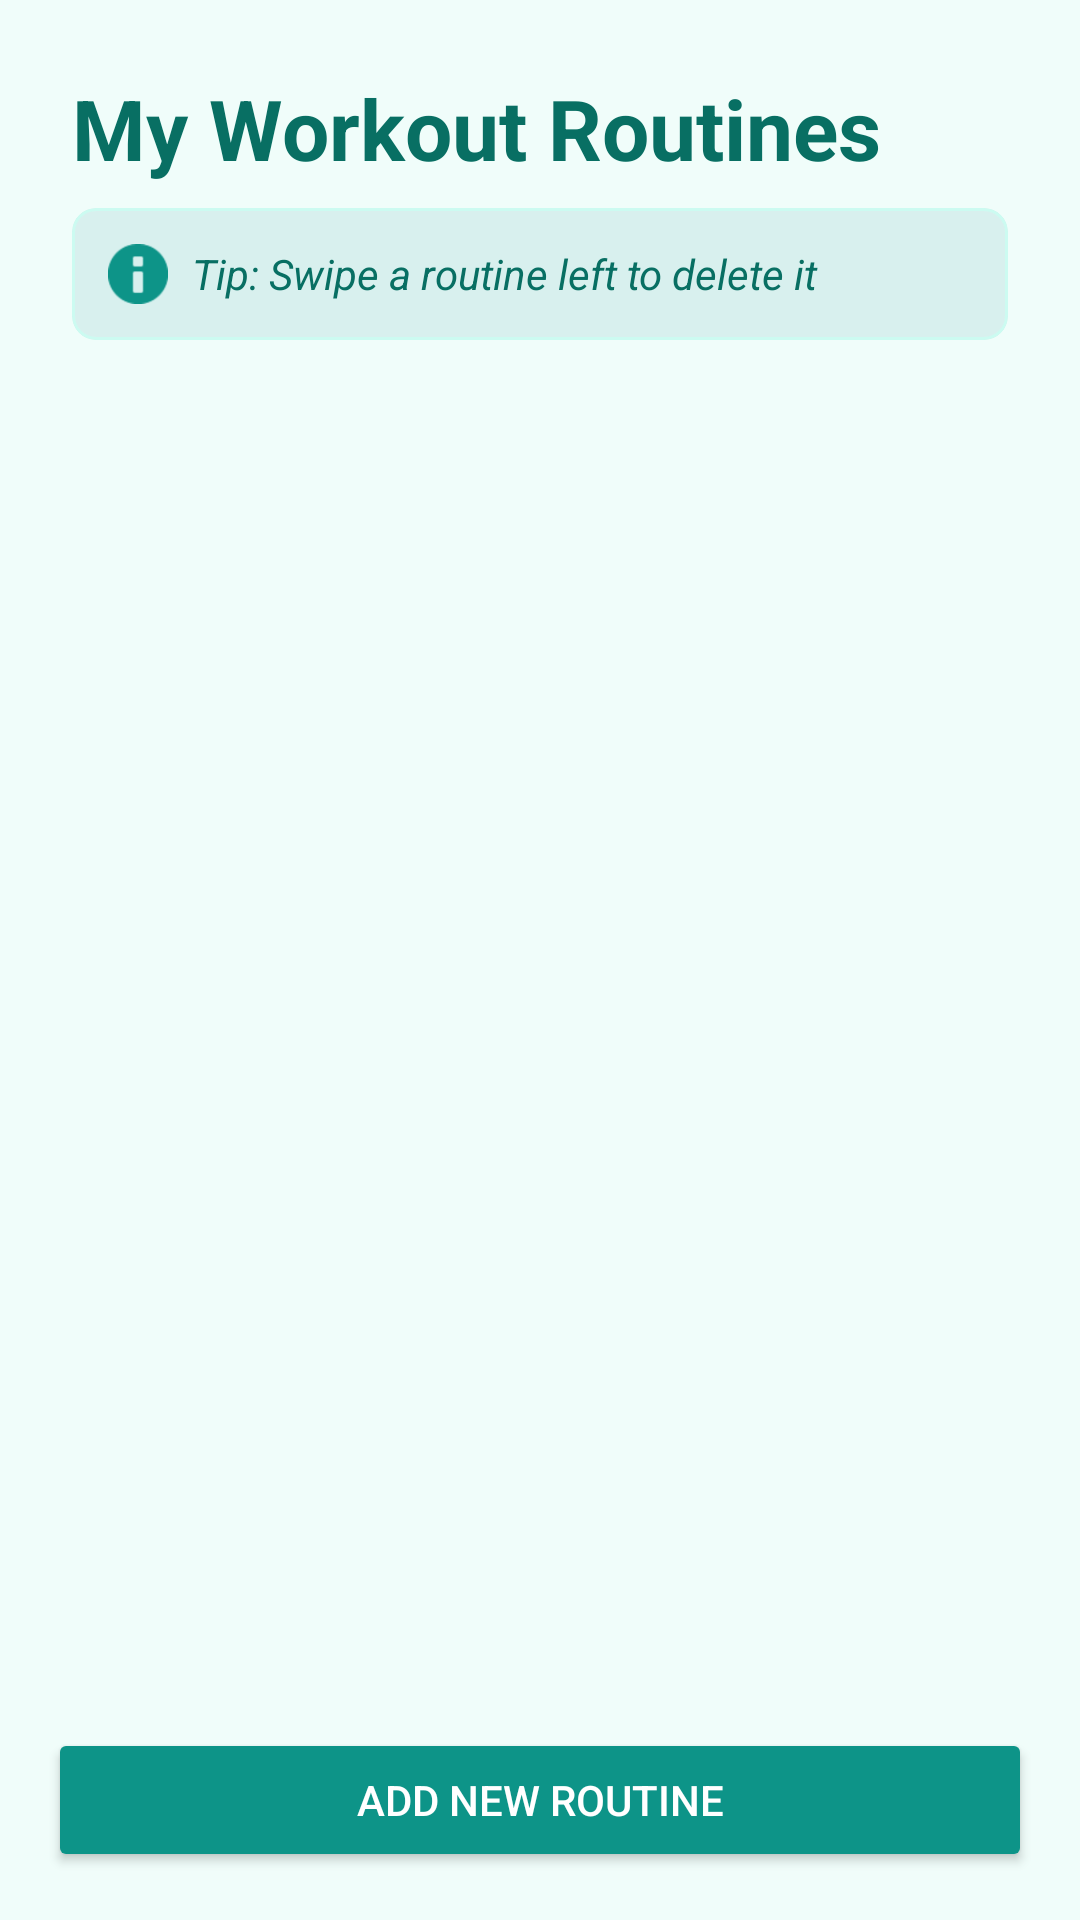

Layout XML and referenced resources for this Android screen:
<!-- AndroidManifest.xml: application theme Theme.FitLife -->
<!-- res/layout/activity_routine_list.xml -->
<?xml version="1.0" encoding="utf-8"?>
<LinearLayout xmlns:android="http://schemas.android.com/apk/res/android"
    xmlns:app="http://schemas.android.com/apk/res-auto"
    android:id="@+id/main"
    android:layout_width="match_parent"
    android:layout_height="match_parent"
    android:orientation="vertical"
    android:background="@color/teal_background">

    <TextView
        android:layout_width="wrap_content"
        android:layout_height="wrap_content"
        android:text="@string/my_workout_routines"
        android:textSize="28sp"
        android:textStyle="bold"
        android:textColor="@color/teal_dark"
        android:layout_marginHorizontal="24dp"
        android:layout_marginTop="24dp"
        android:layout_marginBottom="8dp"/>

    
    <com.google.android.material.card.MaterialCardView
        android:layout_width="match_parent"
        android:layout_height="wrap_content"
        android:layout_marginHorizontal="24dp"
        android:layout_marginBottom="16dp"
        app:cardCornerRadius="8dp"
        app:cardElevation="0dp"
        app:strokeWidth="1dp"
        app:strokeColor="@color/teal_light"
        app:cardBackgroundColor="#1A008080"> 

        <LinearLayout
            android:layout_width="match_parent"
            android:layout_height="wrap_content"
            android:orientation="horizontal"
            android:padding="12dp"
            android:gravity="center_vertical">

            <ImageView
                android:layout_width="20dp"
                android:layout_height="20dp"
                android:src="@android:drawable/ic_dialog_info"
                app:tint="@color/teal_main" />

            <TextView
                android:layout_width="wrap_content"
                android:layout_height="wrap_content"
                android:layout_marginStart="8dp"
                android:text="Tip: Swipe a routine left to delete it"
                android:textSize="14sp"
                android:textColor="@color/teal_dark"
                android:textStyle="italic" />
        </LinearLayout>
    </com.google.android.material.card.MaterialCardView>

    <androidx.recyclerview.widget.RecyclerView
        android:id="@+id/recyclerRoutines"
        android:layout_width="match_parent"
        android:layout_height="0dp"
        android:layout_weight="1"
        android:paddingHorizontal="8dp"/>

    <Button
        android:id="@+id/btnAddRoutine"
        android:layout_width="match_parent"
        android:layout_height="wrap_content"
        android:text="@string/add_new_routine"
        android:textColor="@android:color/white"
        android:backgroundTint="@color/teal_main"
        android:layout_margin="16dp"/>
</LinearLayout>
<!-- resources referenced by this layout -->
<resources>
  <color name="teal_background">#F0FDFA</color>
  <color name="teal_dark">#086F63</color>
  <color name="teal_light">#CCFBF1</color>
  <color name="teal_main">#0D9488</color>
  <string name="add_new_routine">Add New Routine</string>
  <string name="my_workout_routines">My Workout Routines</string>
  <style name="Theme.FitLife" parent="Base.Theme.FitLife" />
  <style name="Base.Theme.FitLife" parent="Theme.Material3.DayNight.NoActionBar">
          <item name="colorPrimary">@color/teal_main</item>
          <item name="colorPrimaryContainer">@color/teal_light</item>
          <item name="colorOnPrimary">@android:color/white</item>
          <item name="android:statusBarColor">@color/teal_dark</item>
          <item name="android:windowBackground">@color/teal_background</item>
          <item name="android:editTextColor">#000000</item>
      </style>
</resources>
